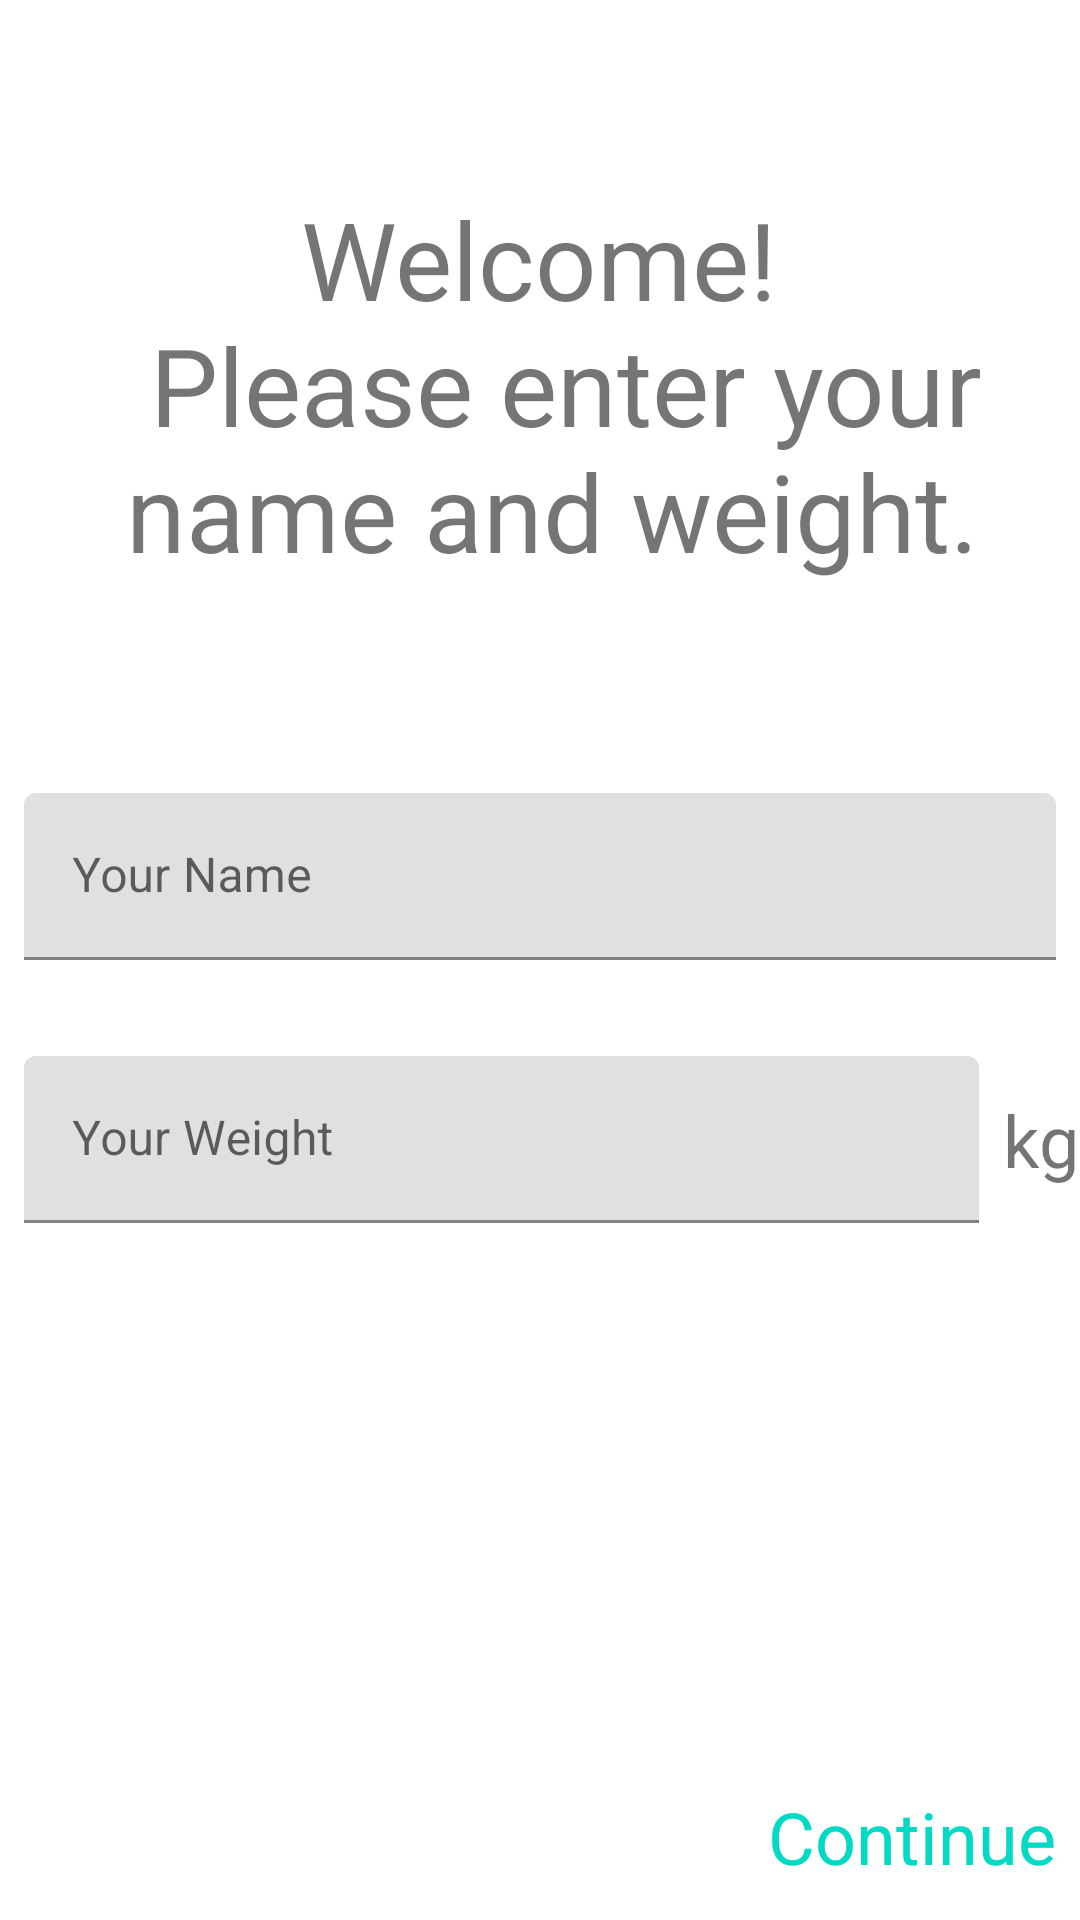

Layout XML and referenced resources for this Android screen:
<!-- AndroidManifest.xml: application theme Theme.RunKeeper -->
<!-- res/layout/fragment_setup.xml -->
<?xml version="1.0" encoding="utf-8"?>
<androidx.constraintlayout.widget.ConstraintLayout xmlns:android="http://schemas.android.com/apk/res/android"
    xmlns:app="http://schemas.android.com/apk/res-auto"
    android:layout_width="match_parent"
    android:layout_height="match_parent">

    <TextView
        android:id="@+id/tvWelcome"
        android:layout_width="wrap_content"
        android:layout_height="wrap_content"
        android:layout_marginStart="8dp"
        android:text="@string/welcome_nplease_enter_your_name_and_weight"
        android:textAlignment="center"
        android:textSize="36sp"
        app:layout_constraintBottom_toTopOf="@+id/tilName"
        app:layout_constraintLeft_toLeftOf="parent"
        app:layout_constraintRight_toRightOf="parent"
        app:layout_constraintTop_toTopOf="parent" />

    <com.google.android.material.textfield.TextInputLayout
        android:id="@+id/tilName"
        android:layout_width="match_parent"
        android:layout_height="wrap_content"
        android:padding="8dp"
        app:layout_constraintBottom_toTopOf="@+id/constraintLayout"
        app:layout_constraintEnd_toEndOf="parent"
        app:layout_constraintHorizontal_bias="0.5"
        app:layout_constraintStart_toStartOf="parent"
        app:layout_constraintTop_toTopOf="parent">

        <com.google.android.material.textfield.TextInputEditText
            android:id="@+id/etName"
            android:layout_width="match_parent"
            android:layout_height="wrap_content"
            android:ems="10"
            android:hint="@string/your_name"
            android:inputType="textPersonName" />

    </com.google.android.material.textfield.TextInputLayout>

    <com.google.android.material.textfield.TextInputLayout
        android:id="@+id/tilWeight"
        android:layout_width="0dp"
        android:layout_height="wrap_content"
        android:layout_marginTop="16dp"
        android:padding="8dp"
        app:layout_constraintEnd_toStartOf="@+id/tvWeight"
        app:layout_constraintStart_toStartOf="@+id/tilName"
        app:layout_constraintTop_toBottomOf="@+id/tilName">

        <com.google.android.material.textfield.TextInputEditText
            android:id="@+id/etWeight"
            android:layout_width="match_parent"
            android:layout_height="wrap_content"
            android:ems="10"
            android:hint="@string/your_weight"
            android:inputType="numberDecimal" />

    </com.google.android.material.textfield.TextInputLayout>

    <TextView
        android:id="@+id/tvWeight"
        android:layout_width="wrap_content"
        android:layout_height="wrap_content"
        android:text="@string/kg"
        android:textSize="24sp"
        app:layout_constraintBottom_toBottomOf="@+id/tilWeight"
        app:layout_constraintEnd_toEndOf="parent"
        app:layout_constraintTop_toTopOf="@+id/tilWeight" />

    <androidx.constraintlayout.widget.ConstraintLayout
        android:id="@+id/constraintLayout"
        android:layout_width="match_parent"
        android:layout_height="56dp"
        android:background="@color/md_blue_900"
        android:padding="8dp"
        app:layout_constraintBottom_toBottomOf="parent"
        app:layout_constraintEnd_toEndOf="parent"
        app:layout_constraintHorizontal_bias="0.5"
        app:layout_constraintStart_toStartOf="parent">

        <TextView
            android:id="@+id/tvContinue"
            android:layout_width="wrap_content"
            android:layout_height="wrap_content"
            android:text="@string/Continue"
            android:textColor="@color/colorAccent"
            android:textSize="24sp"
            app:layout_constraintBottom_toBottomOf="parent"
            app:layout_constraintEnd_toEndOf="parent"
            app:layout_constraintTop_toTopOf="parent" />

    </androidx.constraintlayout.widget.ConstraintLayout>


</androidx.constraintlayout.widget.ConstraintLayout>
<!-- resources referenced by this layout -->
<resources>
  <string name="Continue">Continue</string>
  <string name="kg">kg</string>
  <string name="welcome_nplease_enter_your_name_and_weight">Welcome! \n Please enter your name and weight.</string>
  <string name="your_name">Your Name</string>
  <string name="your_weight">Your Weight</string>
  <style name="Theme.RunKeeper" parent="Theme.MaterialComponents.DayNight.DarkActionBar">
          
          <item name="colorPrimary">@color/purple_500</item>
          <item name="colorPrimaryVariant">@color/purple_700</item>
          <item name="colorOnPrimary">@color/white</item>
          
          <item name="colorSecondary">@color/teal_200</item>
          <item name="colorSecondaryVariant">@color/teal_700</item>
          <item name="colorOnSecondary">@color/black</item>
          
          <item name="android:statusBarColor" tools:targetApi="l">?attr/colorPrimaryVariant</item>
          
      </style>
  <!-- not gathered from this repository: default colours our renderer supplied (Android Studio template values) -->
  <color name="purple_500">#FF6200EE</color>
  <color name="purple_700">#FF3700B3</color>
  <color name="teal_200">#FF03DAC5</color>
  <color name="teal_700">#FF018786</color>
  <color name="black">#FF000000</color>
  <color name="white">#FFFFFFFF</color>
  <color name="colorAccent">#FF03DAC5</color>
</resources>
